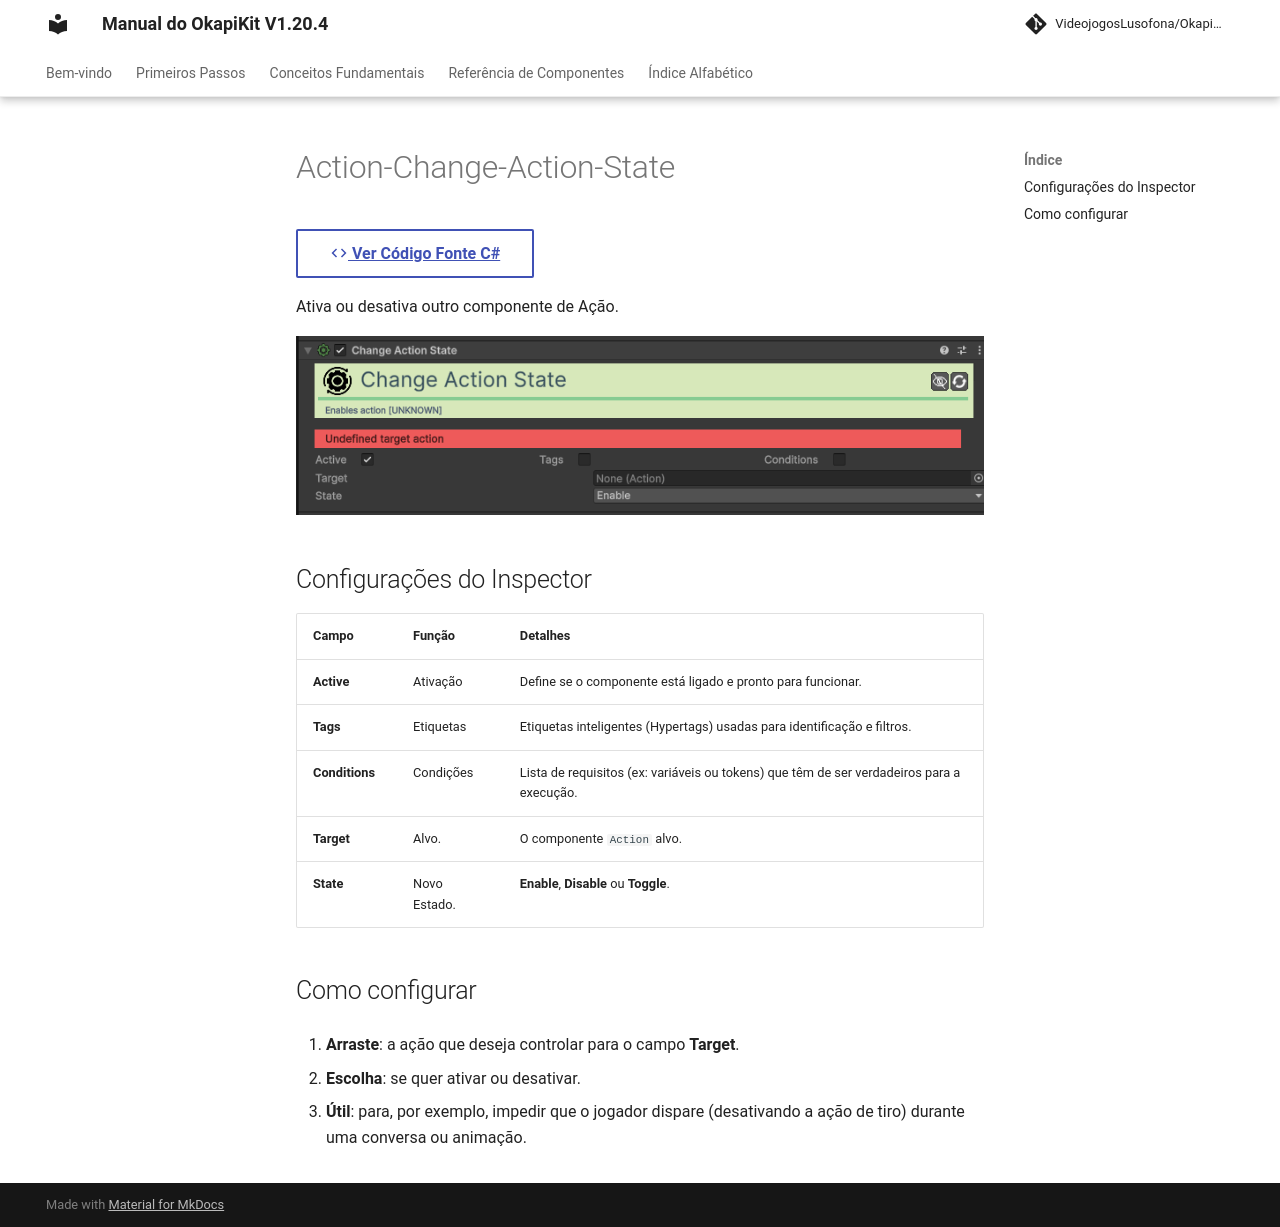

repository: pedrobaratafernandes/okapikit-manual · page: component/action/Action-Change-Action-State/index.html · generator: mkdocs

# Action-Change-Action-State 

[:material-code-tags: Ver Código Fonte C#](https://github.com/VideojogosLusofona/OkapiKit/blob/main/Assets/OkapiKit/Scripts/Actions/ActionChangeActionState.cs){ .md-button }



Ativa ou desativa outro componente de Ação.

![Action Change Action State](../../assets/images/action/Action-Change-Action-State.png)

## Configurações do Inspector

| Campo | Função | Detalhes |
| :--- | :--- | :--- |
| **Active** | Ativação | Define se o componente está ligado e pronto para funcionar. |
| **Tags** | Etiquetas | Etiquetas inteligentes (Hypertags) usadas para identificação e filtros. |
| **Conditions** | Condições | Lista de requisitos (ex: variáveis ou tokens) que têm de ser verdadeiros para a execução. |
| **Target** | Alvo. | O componente `Action` alvo. |
| **State** | Novo Estado. | **Enable**, **Disable** ou **Toggle**. |

## Como configurar

1. **Arraste**: a ação que deseja controlar para o campo **Target**.

2. **Escolha**: se quer ativar ou desativar.

3. **Útil**: para, por exemplo, impedir que o jogador dispare (desativando a ação de tiro) durante uma conversa ou animação.
